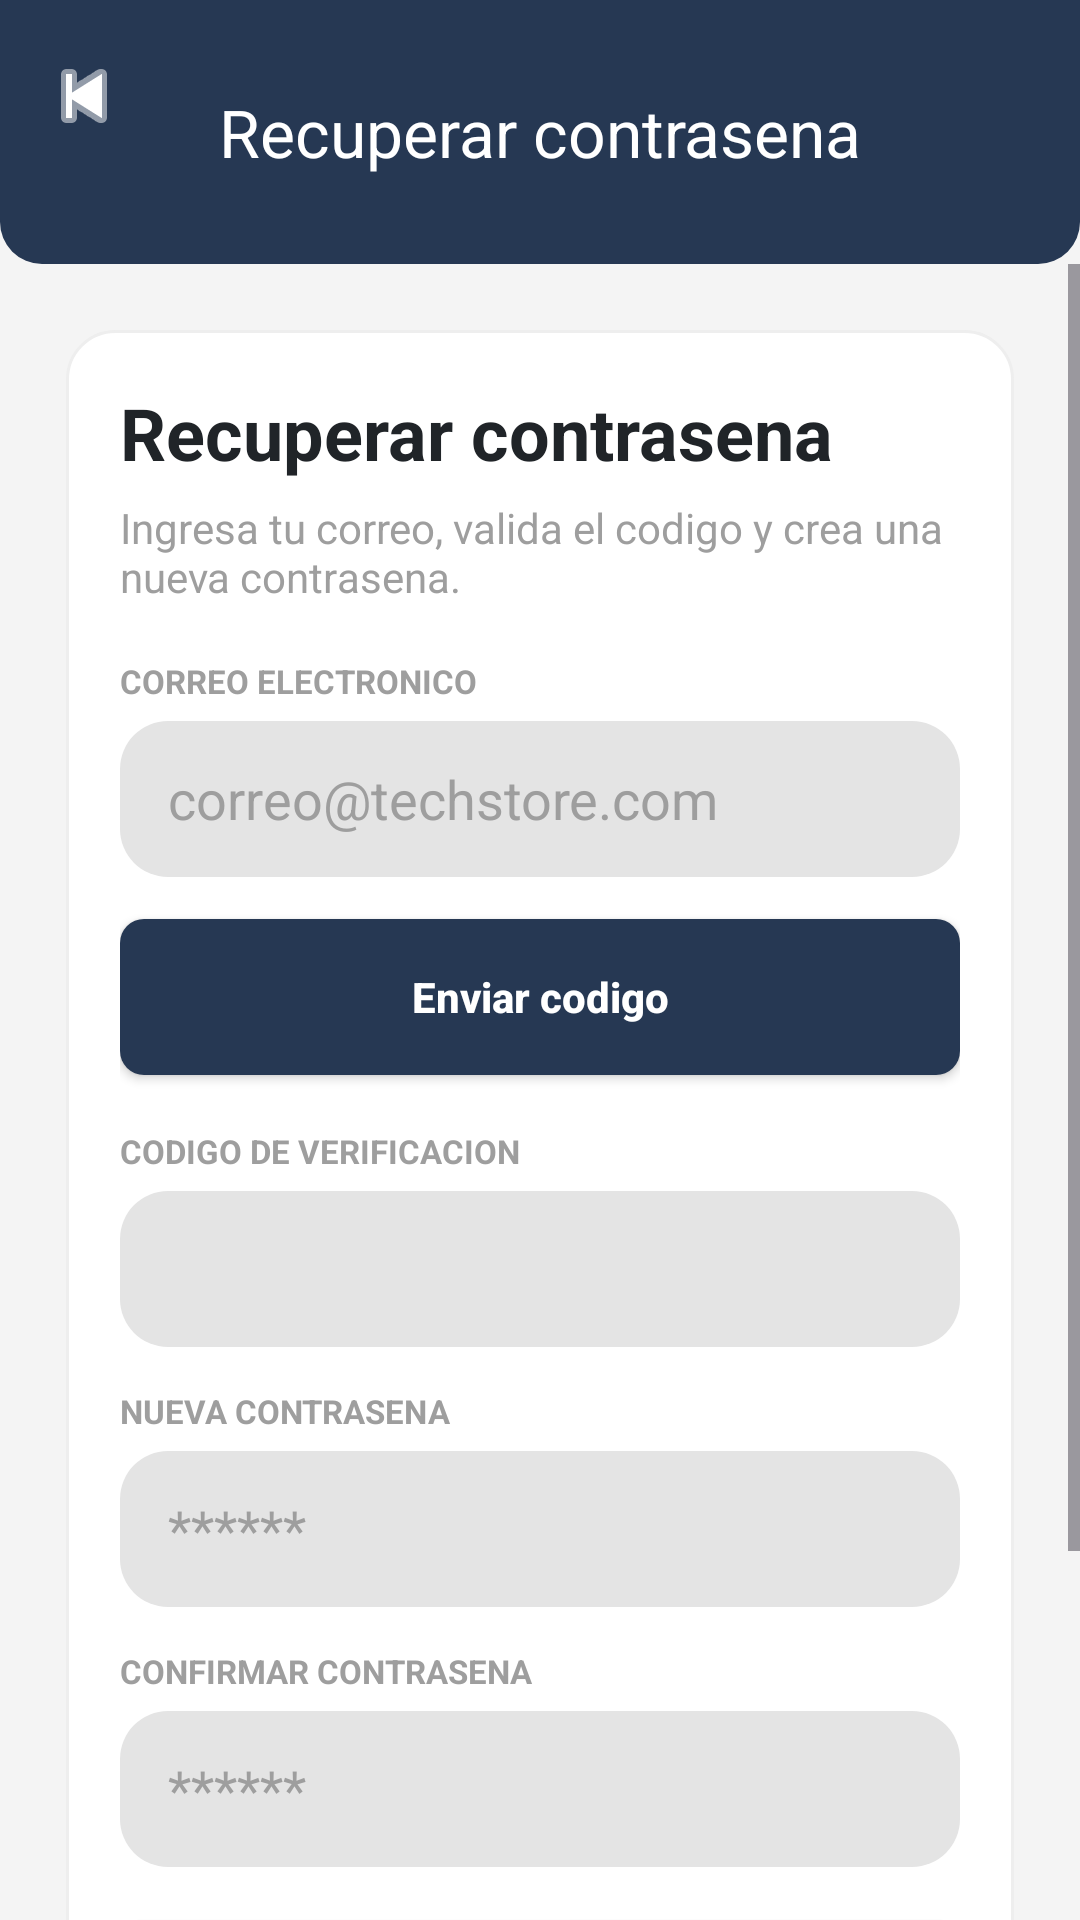

Reconstruct the res/layout file that produces this screen, plus the resources it refers to.
<!-- AndroidManifest.xml: application theme Theme.TechStore -->
<!-- res/layout/activity_recover_password.xml -->
<?xml version="1.0" encoding="utf-8"?>
<LinearLayout xmlns:android="http://schemas.android.com/apk/res/android"
    xmlns:app="http://schemas.android.com/apk/res-auto"
    android:layout_width="match_parent"
    android:layout_height="match_parent"
    android:background="@color/tech_light"
    android:orientation="vertical">

    <com.google.android.material.appbar.MaterialToolbar
        android:id="@+id/toolbarRecoverPassword"
        android:layout_width="match_parent"
        android:layout_height="88dp"
        android:background="@drawable/tech_top_bar"
        app:navigationIcon="@android:drawable/ic_media_previous"
        app:navigationIconTint="@android:color/white"
        app:title="@string/recover_password_title"
        app:titleCentered="true"
        app:titleTextColor="@android:color/white" />

    <ScrollView
        android:layout_width="match_parent"
        android:layout_height="match_parent"
        android:fillViewport="true">

        <LinearLayout
            android:layout_width="match_parent"
            android:layout_height="wrap_content"
            android:orientation="vertical"
            android:padding="22dp">

            <LinearLayout
                android:layout_width="match_parent"
                android:layout_height="wrap_content"
                android:background="@drawable/tech_card_metric"
                android:orientation="vertical"
                android:padding="18dp">

                <TextView
                    android:layout_width="match_parent"
                    android:layout_height="wrap_content"
                    android:text="@string/recover_password_title"
                    android:textColor="@color/tech_text"
                    android:textSize="24sp"
                    android:textStyle="bold" />

                <TextView
                    android:layout_width="match_parent"
                    android:layout_height="wrap_content"
                    android:layout_marginTop="6dp"
                    android:text="@string/recover_password_subtitle"
                    android:textColor="@color/tech_muted"
                    android:textSize="14sp" />

                <TextView
                    android:layout_width="match_parent"
                    android:layout_height="wrap_content"
                    android:layout_marginTop="18dp"
                    android:text="@string/email_label"
                    android:textColor="@color/tech_muted"
                    android:textSize="11sp"
                    android:textStyle="bold" />

                <EditText
                    android:id="@+id/editRecoverEmail"
                    android:layout_width="match_parent"
                    android:layout_height="52dp"
                    android:layout_marginTop="6dp"
                    android:background="@drawable/tech_input"
                    android:hint="@string/sample_email"
                    android:inputType="textEmailAddress"
                    android:paddingStart="16dp"
                    android:paddingEnd="16dp"
                    android:textColor="@color/tech_text"
                    android:textColorHint="@color/tech_muted" />

                <Button
                    android:id="@+id/btnEnviarCodigo"
                    android:layout_width="match_parent"
                    android:layout_height="52dp"
                    android:layout_marginTop="14dp"
                    android:background="@drawable/tech_button_primary"
                    android:text="@string/send_code"
                    android:textAllCaps="false"
                    android:textColor="@android:color/white"
                    android:textStyle="bold" />

                <TextView
                    android:layout_width="match_parent"
                    android:layout_height="wrap_content"
                    android:layout_marginTop="18dp"
                    android:text="@string/verification_code_label"
                    android:textColor="@color/tech_muted"
                    android:textSize="11sp"
                    android:textStyle="bold" />

                <EditText
                    android:id="@+id/editCodigoRecuperacion"
                    android:layout_width="match_parent"
                    android:layout_height="52dp"
                    android:layout_marginTop="6dp"
                    android:background="@drawable/tech_input"
                    android:inputType="number"
                    android:maxLength="6"
                    android:paddingStart="16dp"
                    android:paddingEnd="16dp"
                    android:textColor="@color/tech_text" />

                <TextView
                    android:layout_width="match_parent"
                    android:layout_height="wrap_content"
                    android:layout_marginTop="14dp"
                    android:text="@string/new_password_label"
                    android:textColor="@color/tech_muted"
                    android:textSize="11sp"
                    android:textStyle="bold" />

                <EditText
                    android:id="@+id/editNuevaPassword"
                    android:layout_width="match_parent"
                    android:layout_height="52dp"
                    android:layout_marginTop="6dp"
                    android:background="@drawable/tech_input"
                    android:hint="@string/sample_password"
                    android:inputType="textPassword"
                    android:paddingStart="16dp"
                    android:paddingEnd="16dp"
                    android:textColor="@color/tech_text"
                    android:textColorHint="@color/tech_muted" />

                <TextView
                    android:layout_width="match_parent"
                    android:layout_height="wrap_content"
                    android:layout_marginTop="14dp"
                    android:text="@string/confirm_password_label"
                    android:textColor="@color/tech_muted"
                    android:textSize="11sp"
                    android:textStyle="bold" />

                <EditText
                    android:id="@+id/editConfirmarNuevaPassword"
                    android:layout_width="match_parent"
                    android:layout_height="52dp"
                    android:layout_marginTop="6dp"
                    android:background="@drawable/tech_input"
                    android:hint="@string/sample_password"
                    android:inputType="textPassword"
                    android:paddingStart="16dp"
                    android:paddingEnd="16dp"
                    android:textColor="@color/tech_text"
                    android:textColorHint="@color/tech_muted" />

                <Button
                    android:id="@+id/btnActualizarPassword"
                    android:layout_width="match_parent"
                    android:layout_height="52dp"
                    android:layout_marginTop="18dp"
                    android:background="@drawable/tech_button_primary"
                    android:text="@string/update_password"
                    android:textAllCaps="false"
                    android:textColor="@android:color/white"
                    android:textStyle="bold" />
            </LinearLayout>

            <Button
                android:id="@+id/btnVolverRecover"
                android:layout_width="match_parent"
                android:layout_height="52dp"
                android:layout_marginTop="14dp"
                android:background="@drawable/tech_search_box"
                android:text="@string/back"
                android:textAllCaps="false"
                android:textColor="@color/tech_navy"
                android:textStyle="bold" />
        </LinearLayout>
    </ScrollView>
</LinearLayout>
<!-- resources referenced by this layout -->
<resources>
  <color name="tech_light">#F4F4F4</color>
  <color name="tech_muted">#9E9E9E</color>
  <color name="tech_navy">#263853</color>
  <color name="tech_text">#202428</color>
  <!-- drawable tech_button_primary (drawable) -->
  <?xml version="1.0" encoding="utf-8"?>
  <shape xmlns:android="http://schemas.android.com/apk/res/android">
      <solid android:color="@color/tech_navy" />
      <corners android:radius="8dp" />
  </shape>
  <!-- drawable tech_card_metric (drawable) -->
  <?xml version="1.0" encoding="utf-8"?>
  <shape xmlns:android="http://schemas.android.com/apk/res/android">
      <solid android:color="@android:color/white" />
      <corners android:radius="16dp" />
      <stroke
          android:width="1dp"
          android:color="@color/tech_divider" />
  </shape>
  <!-- drawable tech_input (drawable) -->
  ﻿<?xml version="1.0" encoding="utf-8"?>
  <shape xmlns:android="http://schemas.android.com/apk/res/android">
      <solid android:color="@color/tech_input_gray" />
      <corners android:radius="16dp" />
      <padding
          android:left="16dp"
          android:right="16dp"
          android:top="8dp"
          android:bottom="8dp" />
  </shape>
  <!-- drawable tech_search_box (drawable) -->
  ﻿<?xml version="1.0" encoding="utf-8"?>
  <shape xmlns:android="http://schemas.android.com/apk/res/android">
      <solid android:color="@color/tech_search_gray" />
      <corners android:radius="8dp" />
  </shape>
  <!-- drawable tech_top_bar (drawable) -->
  <?xml version="1.0" encoding="utf-8"?>
  <shape xmlns:android="http://schemas.android.com/apk/res/android">
      <solid android:color="@color/tech_navy" />
      <corners
          android:bottomLeftRadius="14dp"
          android:bottomRightRadius="14dp" />
  </shape>
  <string name="back">Volver</string>
  <string name="confirm_password_label">CONFIRMAR CONTRASENA</string>
  <string name="email_label">CORREO ELECTRONICO</string>
  <string name="new_password_label">NUEVA CONTRASENA</string>
  <string name="recover_password_subtitle">Ingresa tu correo, valida el codigo y crea una nueva contrasena.</string>
  <string name="recover_password_title">Recuperar contrasena</string>
  <string name="sample_email">correo@techstore.com</string>
  <string name="sample_password">******</string>
  <string name="send_code">Enviar codigo</string>
  <string name="update_password">Actualizar contrasena</string>
  <string name="verification_code_label">CODIGO DE VERIFICACION</string>
  <style name="Theme.TechStore" parent="Base.Theme.TechStore" />
  <color name="tech_divider">#EEEEEE</color>
  <color name="tech_input_gray">#E4E4E4</color>
  <color name="tech_search_gray">#F0F0F0</color>
  <style name="Base.Theme.TechStore" parent="Theme.Material3.DayNight.NoActionBar">
          
          
      </style>
</resources>
